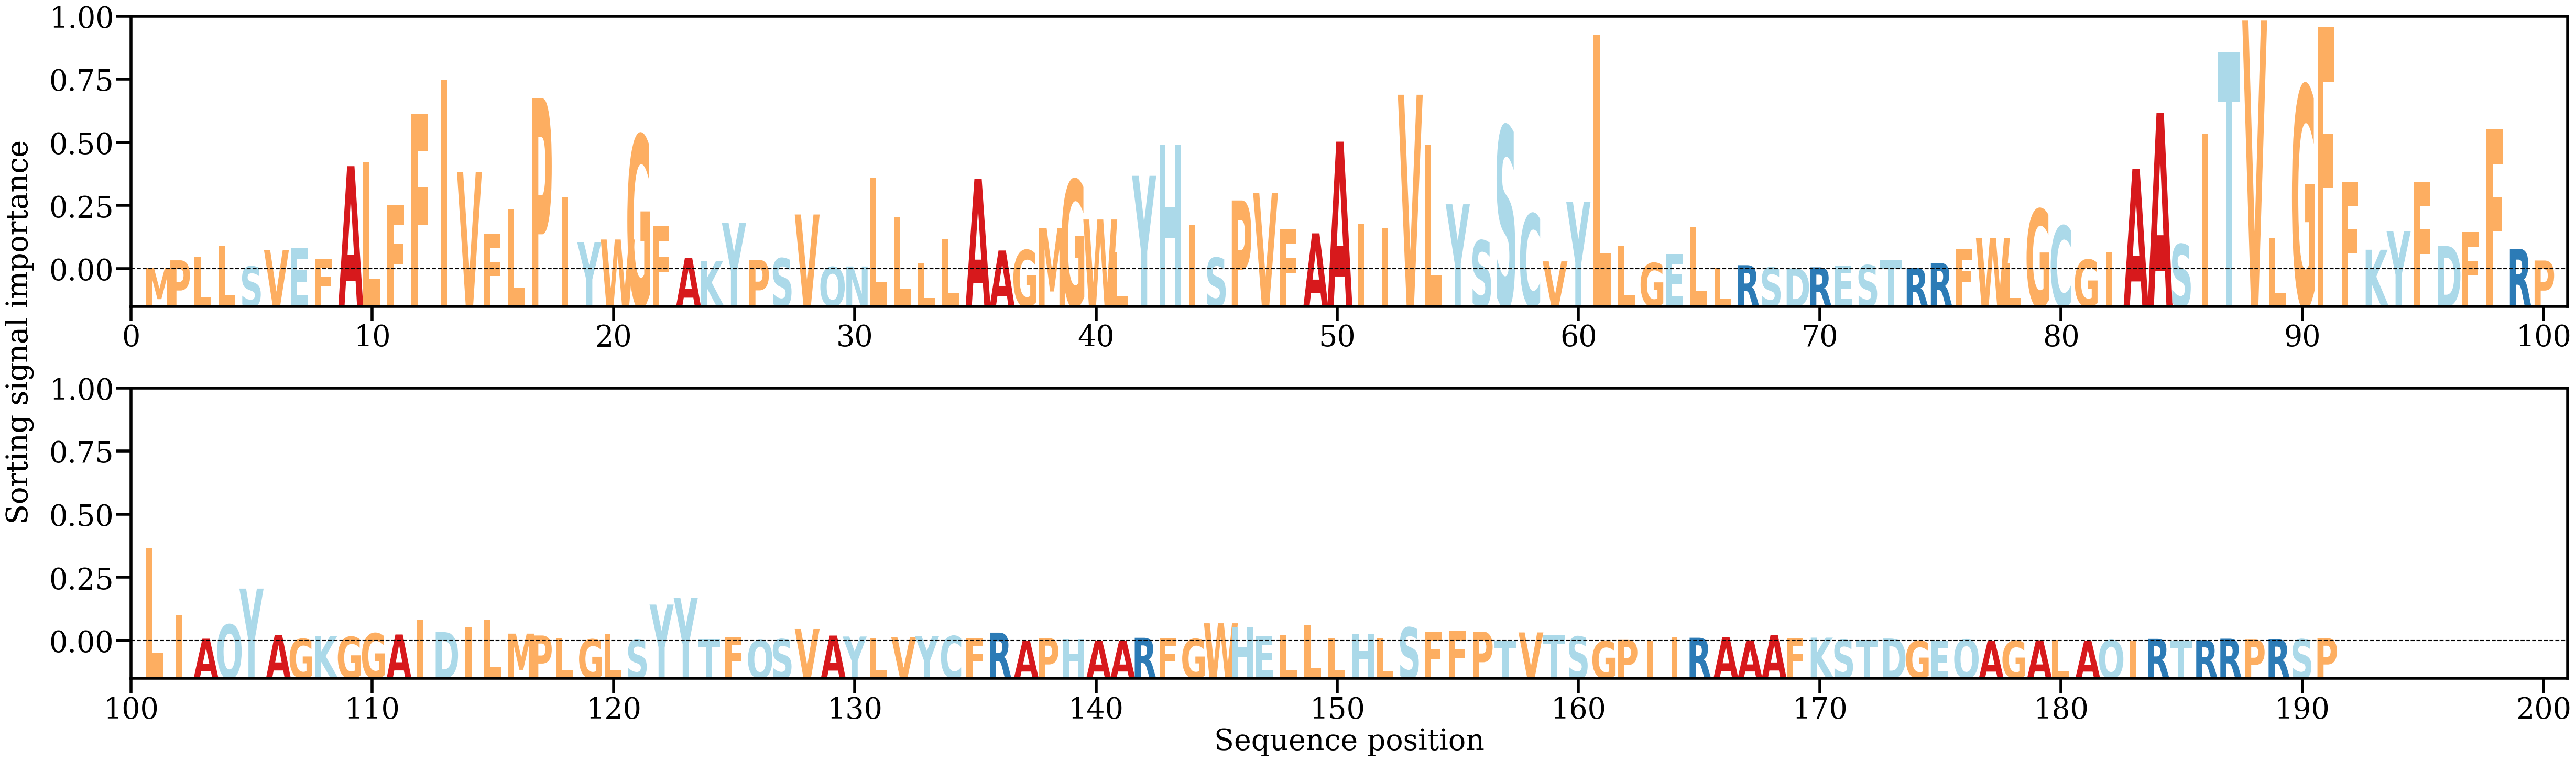

The data file committed next to this chart (first rows):
AA, Alpha
M, [0.00025158]
P, [0.00145014]
L, [0.00190013]
L, [0.00365557]
S, [0.00050529]
V, [0.00301885]
E, [0.00337537]
F, [0.00170699]
A, [0.01591095]
L, [0.01646192]
F, [0.00986823]
F, [0.02396717]
I, [0.0291352]
V, [0.01500671]
F, [0.00545341]
L, [0.00924534]
P, [0.02633332]
I, [0.01120857]
Y, [0.00425937]
W, [0.00464372]
G, [0.02066619]
F, [0.00678661]
A, [0.00181619]
K, [0.0013541]
Y, [0.00718466]
P, [0.00150835]
S, [0.00176168]
V, [0.00848722]
Q, [0.00041623]
N, [0.00050148]
L, [0.01404761]
L, [0.00801793]
L, [0.00102261]
L, [0.00471897]
A, [0.01393315]
A, [0.00295557]
G, [0.00301441]
M, [0.00639088]
G, [0.01381355]
W, [0.00771762]
L, [0.0026789]
Y, [0.01442556]
H, [0.01910869]
I, [0.00690664]
S, [0.00184507]
P, [0.01064184]
V, [0.01179865]
F, [0.00631423]
A, [0.00559301]
A, [0.01966812]
I, [0.00709471]
I, [0.00647704]
V, [0.02687846]
L, [0.01924724]
Y, [0.01005404]
S, [0.00448705]
S, [0.02204442]
C, [0.00857738]
V, [0.00128667]
Y, [0.01039068]
... 131 more rows
